Labelled photos from "final_dataset", an image-classification folder in JeankBraham/proyecto_platanal. The possible labels are: black sigatoka, healthy leaves, sigatoka.

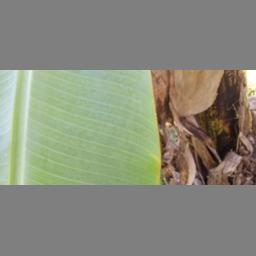
Label: healthy leaves

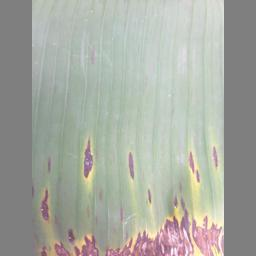
Label: black sigatoka

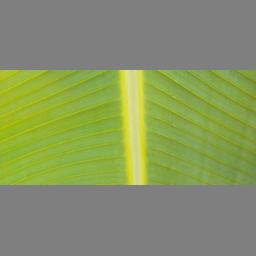
Label: healthy leaves

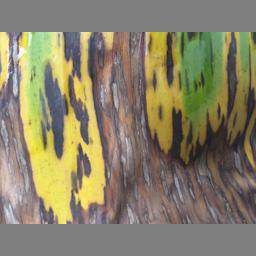
Label: black sigatoka

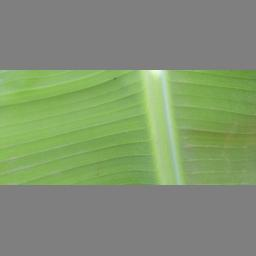
Label: healthy leaves

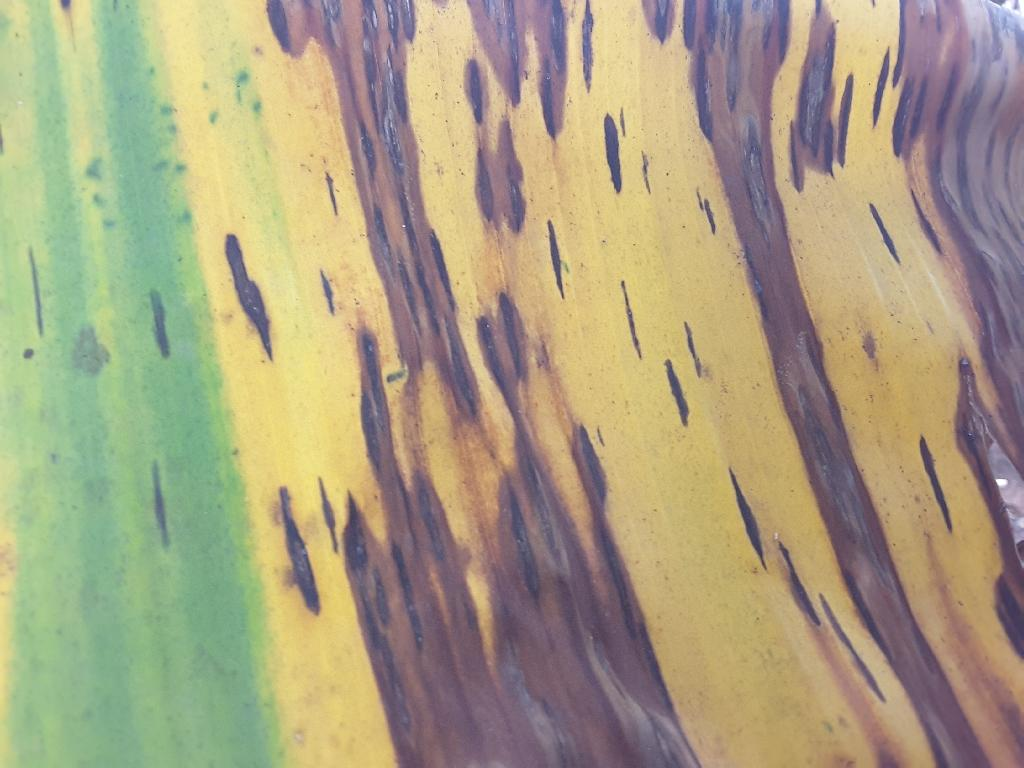
Label: sigatoka
